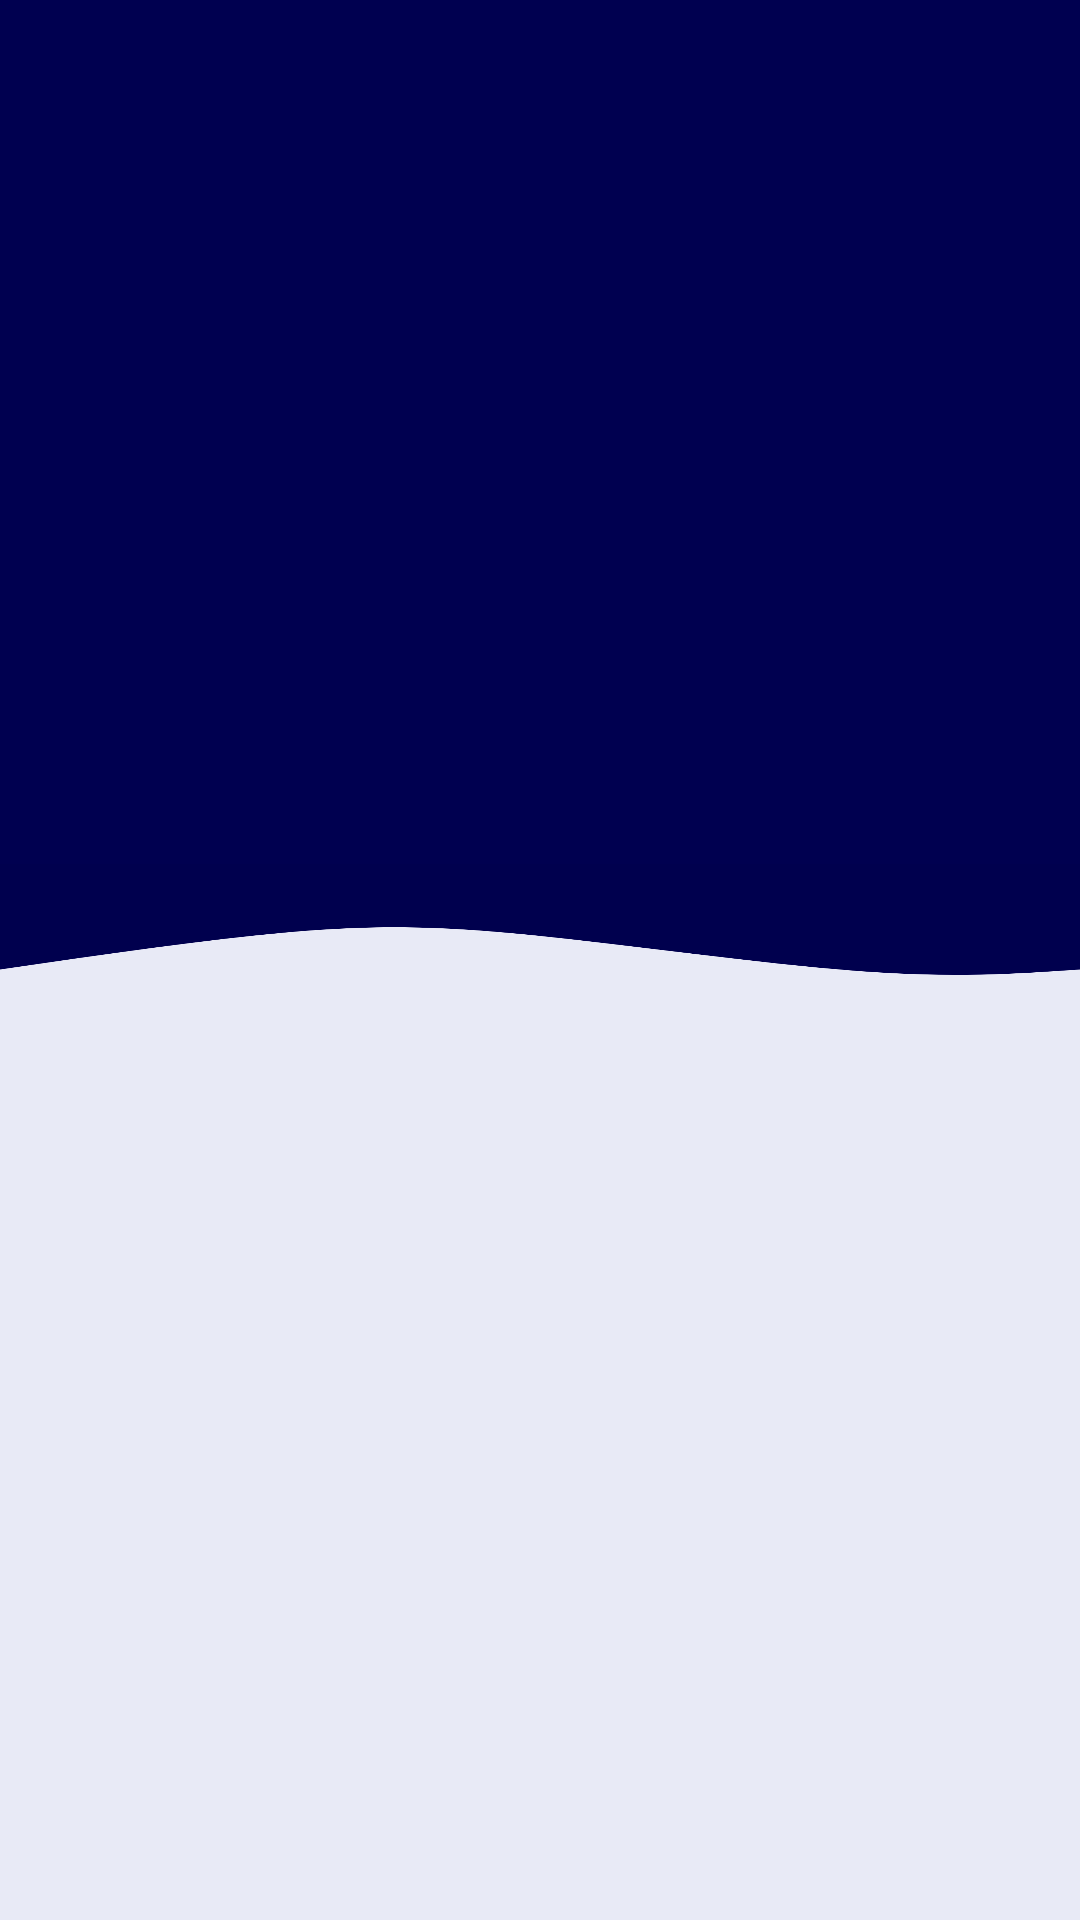

The Android layout XML behind this screen, and the referenced resources:
<!-- AndroidManifest.xml: application theme Theme.ThePhrasalGames -->
<!-- res/layout/presentation_animation.xml -->
<?xml version="1.0" encoding="utf-8"?>
<androidx.constraintlayout.widget.ConstraintLayout xmlns:android="http://schemas.android.com/apk/res/android"
    xmlns:app="http://schemas.android.com/apk/res-auto"
    xmlns:tools="http://schemas.android.com/tools"
    android:layout_width="match_parent"
    android:layout_height="match_parent"
    tools:context=".views.presentation.PresentationActivity">



    <androidx.constraintlayout.widget.ConstraintLayout
        android:layout_width="match_parent"
        android:layout_height="0dp"
        app:layout_constraintHeight_percent=".45"
        android:background="#000050"
        app:layout_constraintEnd_toEndOf="parent"
        app:layout_constraintStart_toStartOf="parent"
        app:layout_constraintTop_toTopOf="parent">


    </androidx.constraintlayout.widget.ConstraintLayout>

    <androidx.constraintlayout.widget.ConstraintLayout
        android:layout_width="match_parent"
        android:layout_height="0dp"
        app:layout_constraintHeight_percent=".55"
        android:background="@color/indigo"
        app:layout_constraintBottom_toBottomOf="parent"
        app:layout_constraintEnd_toEndOf="parent"
        app:layout_constraintStart_toStartOf="parent">

        <ImageView
            android:layout_width="match_parent"
            android:layout_height="0dp"
            app:layout_constraintHeight_percent=".2"
            android:background="@drawable/svg_dark_bottom"
            app:layout_constraintEnd_toEndOf="parent"
            app:layout_constraintStart_toStartOf="parent"
            app:layout_constraintTop_toTopOf="parent" />
    </androidx.constraintlayout.widget.ConstraintLayout>
    <ImageView
        android:id="@+id/image_presentation"
        android:layout_width="200dp"
        android:layout_height="200dp"
        android:background="@drawable/walk_3"
        app:layout_constraintBottom_toBottomOf="parent"
        app:layout_constraintEnd_toEndOf="parent"
        app:layout_constraintStart_toStartOf="parent"
        app:layout_constraintTop_toTopOf="parent" />

</androidx.constraintlayout.widget.ConstraintLayout>
<!-- resources referenced by this layout -->
<resources>
  <color name="indigo">#e8eaf6</color>
  <!-- drawable svg_dark_bottom: png bitmap (drawable, 22087 bytes) -->
  <style name="Theme.ThePhrasalGames" parent="Theme.MaterialComponents.DayNight.NoActionBar">
          
          <item name="colorPrimary">@color/purple_500</item>
          <item name="colorPrimaryVariant">@color/purple_700</item>
          <item name="colorOnPrimary">@color/white</item>
          
          <item name="colorSecondary">@color/teal_200</item>
          <item name="colorSecondaryVariant">@color/teal_700</item>
          <item name="colorOnSecondary">@color/black</item>
          
          <item name="android:statusBarColor" tools:targetApi="l">?attr/colorPrimaryVariant</item>
          
      </style>
  <color name="purple_500">#FF6200EE</color>
  <color name="purple_700">#FF3700B3</color>
  <color name="white">#FFFFFFFF</color>
  <color name="teal_200">#FF03DAC5</color>
  <color name="teal_700">#FF018786</color>
  <color name="black">#FF000000</color>
</resources>
